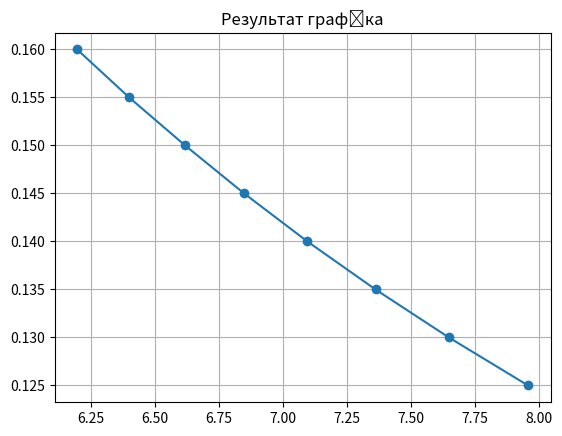

Source code (Python):
import matplotlib.pyplot as plt

from math import factorial

x=[0.125, 0.130, 0.135, 0.140, 0.145, 0.150, 0.155, 0.160]

y=[7.9582, 7.6489, 7.3623, 7.0961, 6.8491, 6.6185, 6.3998, 6.1965]

diff = x[1] - x[0]

x_1=0.129

x_2=0.157

q=(x_1 - x[0])/diff

q1 = (x_2-x[-1])/diff

def f(y,j): 

    mas=[]

    for i in range(len(y)):

        mas.append(y[i] - y[i-1])

    mas.pop(0)

    if j == 1:

        return mas

    else:

        j-=1

        return f(mas, j)

F1 = y[0]+q*f(y,1)[0]+q*(q-1)*f(y,2)[0]/factorial(2)

F2 = q*(q-1)*(q-2)*f(y,3)[0]/factorial(3)

F3 = q*(q-1)*(q-2)*(q-3)*f(y,4)[0]/factorial(4)

F4 = q*(q-1)*(q-2)*(q-3)*(q-4)*f(y,5)[0]/factorial(5)

N = F1 + F2 + F3 + F4

print ('Point x1=', x_1, 'Formula:', round(N,5))

plt.grid(True)
plt.title('Результат графіка')

plt.plot(y, x, 'o', linestyle='solid')
plt.show()